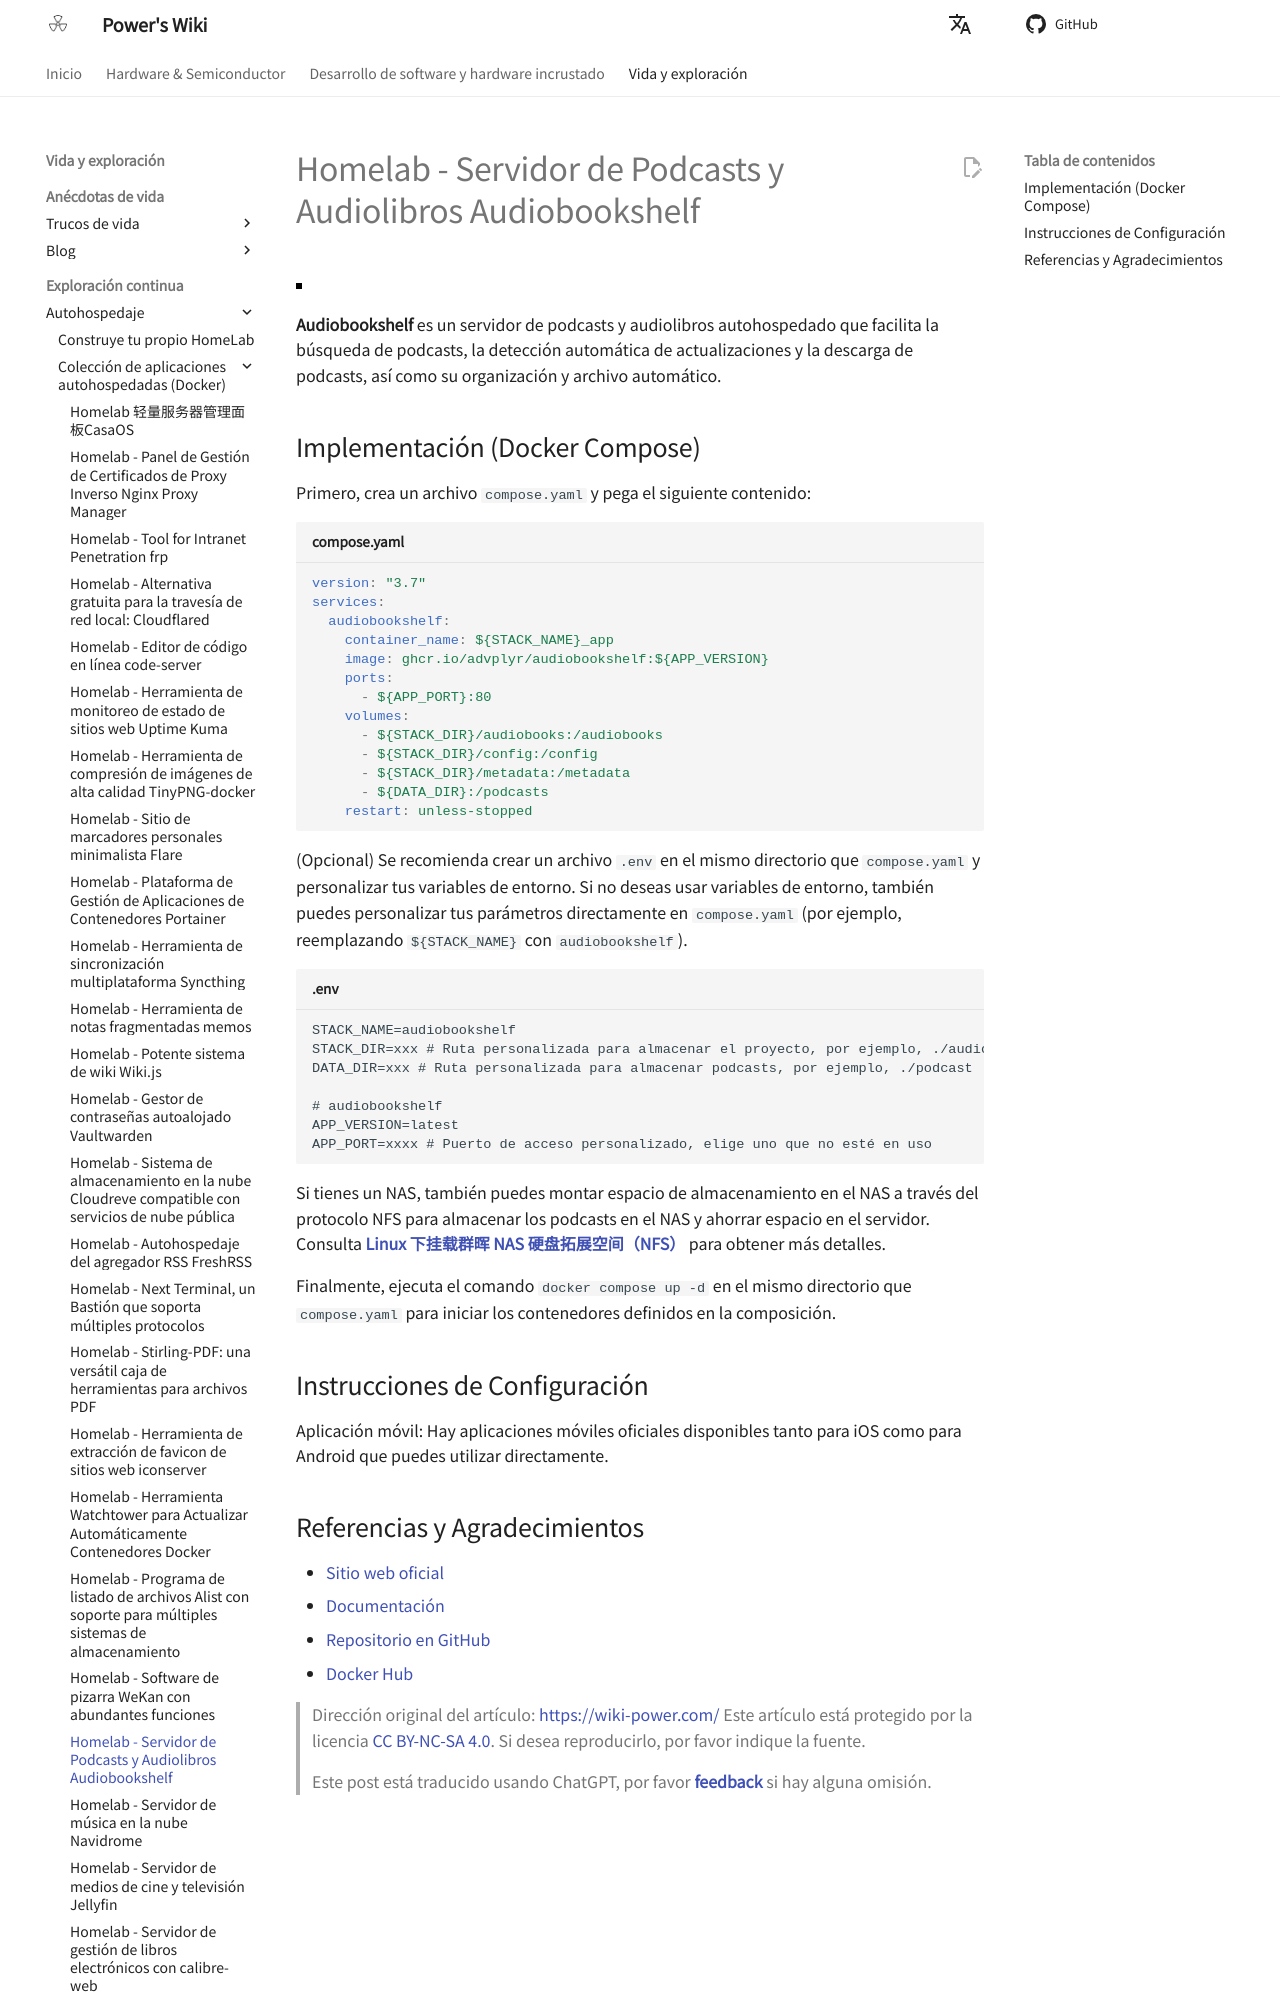

repository: linyuxuanlin/Wiki_MkDocs · page: es/Homelab-播客与有声书服务器Audiobookshelf/index.html · generator: mkdocs

# Homelab - Servidor de Podcasts y Audiolibros Audiobookshelf

![](https://media.wiki-power.com/img/20230531204505.png)

**Audiobookshelf** es un servidor de podcasts y audiolibros autohospedado que facilita la búsqueda de podcasts, la detección automática de actualizaciones y la descarga de podcasts, así como su organización y archivo automático.

## Implementación (Docker Compose)

Primero, crea un archivo `compose.yaml` y pega el siguiente contenido:

```yaml title="compose.yaml"
version: "3.7"
services:
  audiobookshelf:
    container_name: ${STACK_NAME}_app
    image: ghcr.io/advplyr/audiobookshelf:${APP_VERSION}
    ports:
      - ${APP_PORT}:80
    volumes:
      - ${STACK_DIR}/audiobooks:/audiobooks
      - ${STACK_DIR}/config:/config
      - ${STACK_DIR}/metadata:/metadata
      - ${DATA_DIR}:/podcasts
    restart: unless-stopped
```

(Opcional) Se recomienda crear un archivo `.env` en el mismo directorio que `compose.yaml` y personalizar tus variables de entorno. Si no deseas usar variables de entorno, también puedes personalizar tus parámetros directamente en `compose.yaml` (por ejemplo, reemplazando `${STACK_NAME}` con `audiobookshelf`).

```dotenv title=".env"
STACK_NAME=audiobookshelf
STACK_DIR=xxx # Ruta personalizada para almacenar el proyecto, por ejemplo, ./audiobookshelf
DATA_DIR=xxx # Ruta personalizada para almacenar podcasts, por ejemplo, ./podcast

# audiobookshelf
APP_VERSION=latest
APP_PORT=xxxx # Puerto de acceso personalizado, elige uno que no esté en uso
```

Si tienes un NAS, también puedes montar espacio de almacenamiento en el NAS a través del protocolo NFS para almacenar los podcasts en el NAS y ahorrar espacio en el servidor. Consulta [**Linux 下挂载群晖 NAS 硬盘拓展空间（NFS）**](https://wiki-power.com/Linux%E4%B8%8B%E6%8C%82%E8%BD%BD%E7%BE%A4%E6%99%96NAS%E7%A1%AC%E7%9B%98%E6%8B%93%E5%B1%95%E7%A9%BA%E9%97%B4%EF%BC%88NFS%EF%BC%89/) para obtener más detalles.

Finalmente, ejecuta el comando `docker compose up -d` en el mismo directorio que `compose.yaml` para iniciar los contenedores definidos en la composición.

## Instrucciones de Configuración

Aplicación móvil: Hay aplicaciones móviles oficiales disponibles tanto para iOS como para Android que puedes utilizar directamente.
